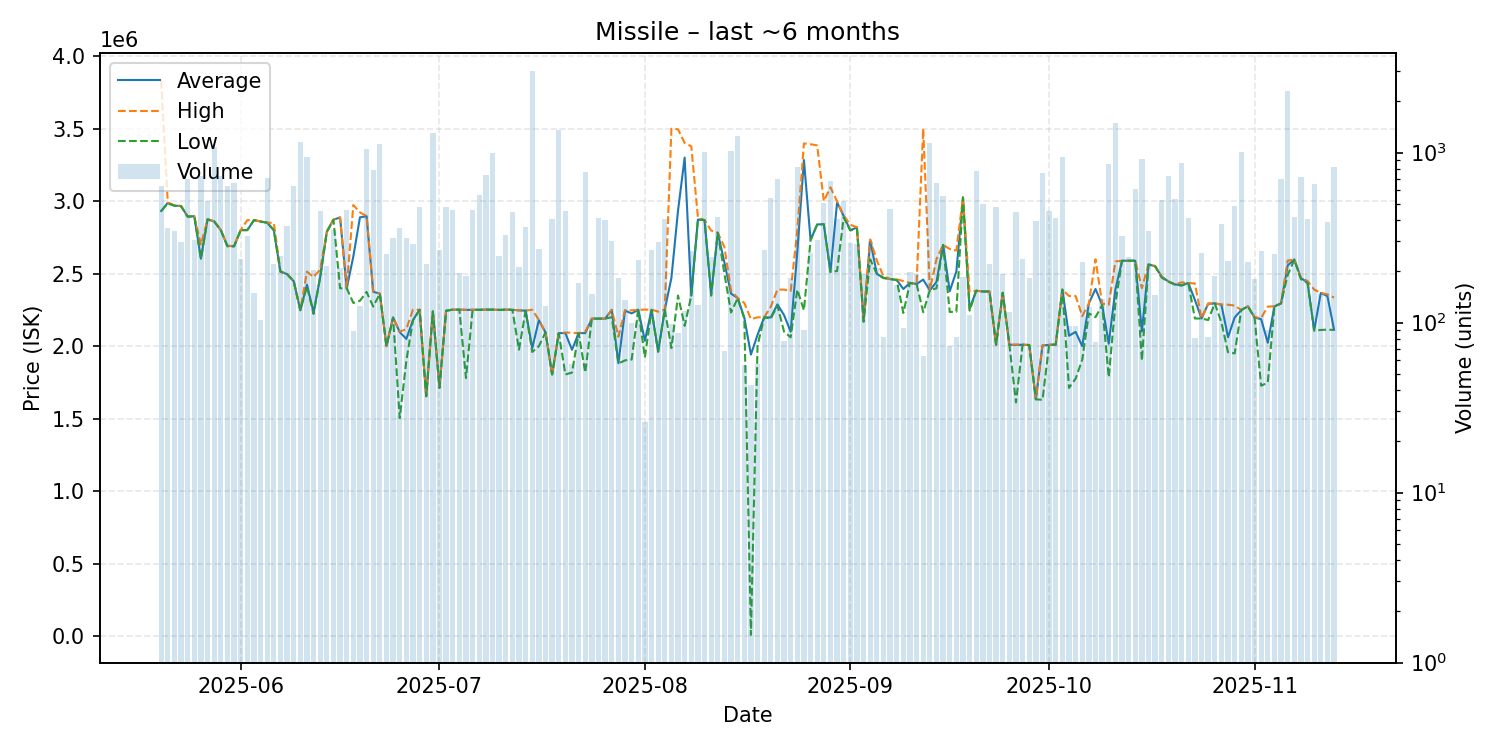

The table this chart was drawn from, first rows:
date, average, highest, lowest, order_count, volume
2025-05-20, 2932000, 3830000, 2931000, 40, 632
2025-05-21, 2988000, 2990000, 2984000, 37, 360
2025-05-22, 2969000, 2970000, 2968000, 24, 346
2025-05-23, 2966000, 2966000, 2966000, 29, 296
2025-05-24, 2893000, 2893000, 2893000, 29, 699
2025-05-25, 2896000, 2896000, 2896000, 43, 304
2025-05-26, 2603000, 2700000, 2603000, 46, 724
2025-05-27, 2874000, 2875000, 2874000, 28, 516
2025-05-28, 2860000, 2861000, 2860000, 39, 1085
2025-05-29, 2800000, 2800000, 2800000, 48, 726
2025-05-30, 2691000, 2693000, 2688000, 44, 637
2025-05-31, 2689000, 2690000, 2688000, 70, 663
2025-06-01, 2800000, 2800000, 2800000, 28, 237
2025-06-02, 2800000, 2869000, 2800000, 40, 324
2025-06-03, 2869000, 2869000, 2869000, 21, 149
2025-06-04, 2860000, 2860000, 2859000, 28, 103
2025-06-05, 2851000, 2852000, 2851000, 54, 709
2025-06-06, 2800000, 2849000, 2799000, 34, 222
2025-06-07, 2514000, 2514000, 2514000, 28, 246
2025-06-08, 2497000, 2497000, 2497000, 43, 372
2025-06-09, 2448000, 2448000, 2448000, 21, 634
2025-06-10, 2248000, 2248000, 2248000, 31, 1155
2025-06-11, 2424000, 2514000, 2413000, 41, 938
2025-06-12, 2233000, 2476500, 2222000, 28, 204
2025-06-13, 2477000, 2529000, 2475000, 42, 452
2025-06-14, 2789000, 2789000, 2789000, 27, 214
2025-06-15, 2872000, 2872000, 2872000, 39, 352
2025-06-16, 2887000, 2889000, 2399000, 38, 210
2025-06-17, 2399000, 2399000, 2399000, 35, 462
2025-06-18, 2618708, 2973000, 2298000, 17, 89
2025-06-19, 2888000, 2922000, 2313000, 28, 125
2025-06-20, 2896000, 2897000, 2374000, 41, 1046
2025-06-21, 2375000, 2378000, 2273000, 35, 788
2025-06-22, 2362000, 2362000, 2362000, 49, 1127
2025-06-23, 2000000, 2000000, 2000000, 33, 253
2025-06-24, 2198000, 2200000, 2197000, 28, 313
2025-06-25, 2097000, 2100000, 1504000, 32, 362
2025-06-26, 2050000, 2118000, 1900000, 32, 314
2025-06-27, 2180000, 2252000, 2179000, 29, 291
2025-06-28, 2251000, 2251000, 2251000, 25, 478
2025-06-29, 1655000, 1655000, 1655000, 25, 222
2025-06-30, 2240000, 2240000, 2240000, 24, 1312
2025-07-01, 1713000, 1713000, 1713000, 19, 268
2025-07-02, 2245000, 2245000, 2244000, 36, 478
2025-07-03, 2252000, 2252000, 2252000, 25, 462
2025-07-04, 2252000, 2252000, 2252000, 19, 197
2025-07-05, 2250000, 2251000, 1780000, 27, 189
2025-07-06, 2251000, 2251000, 2251000, 31, 462
2025-07-07, 2251000, 2251000, 2251000, 30, 564
2025-07-08, 2252000, 2252000, 2252000, 23, 737
2025-07-09, 2252000, 2252000, 2252000, 27, 991
2025-07-10, 2250000, 2250000, 2250000, 28, 247
2025-07-11, 2252000, 2252000, 2252000, 15, 329
2025-07-12, 2251000, 2251000, 2250000, 40, 446
2025-07-13, 2247000, 2247000, 1976000, 25, 211
2025-07-14, 2245000, 2245000, 2244000, 28, 367
2025-07-15, 1987000, 2251000, 1960000, 53, 3036
2025-07-16, 2179000, 2181000, 2000000, 17, 270
2025-07-17, 2095000, 2095000, 2095000, 19, 125
2025-07-18, 1805000, 1805000, 1805000, 22, 407
... 118 more rows
